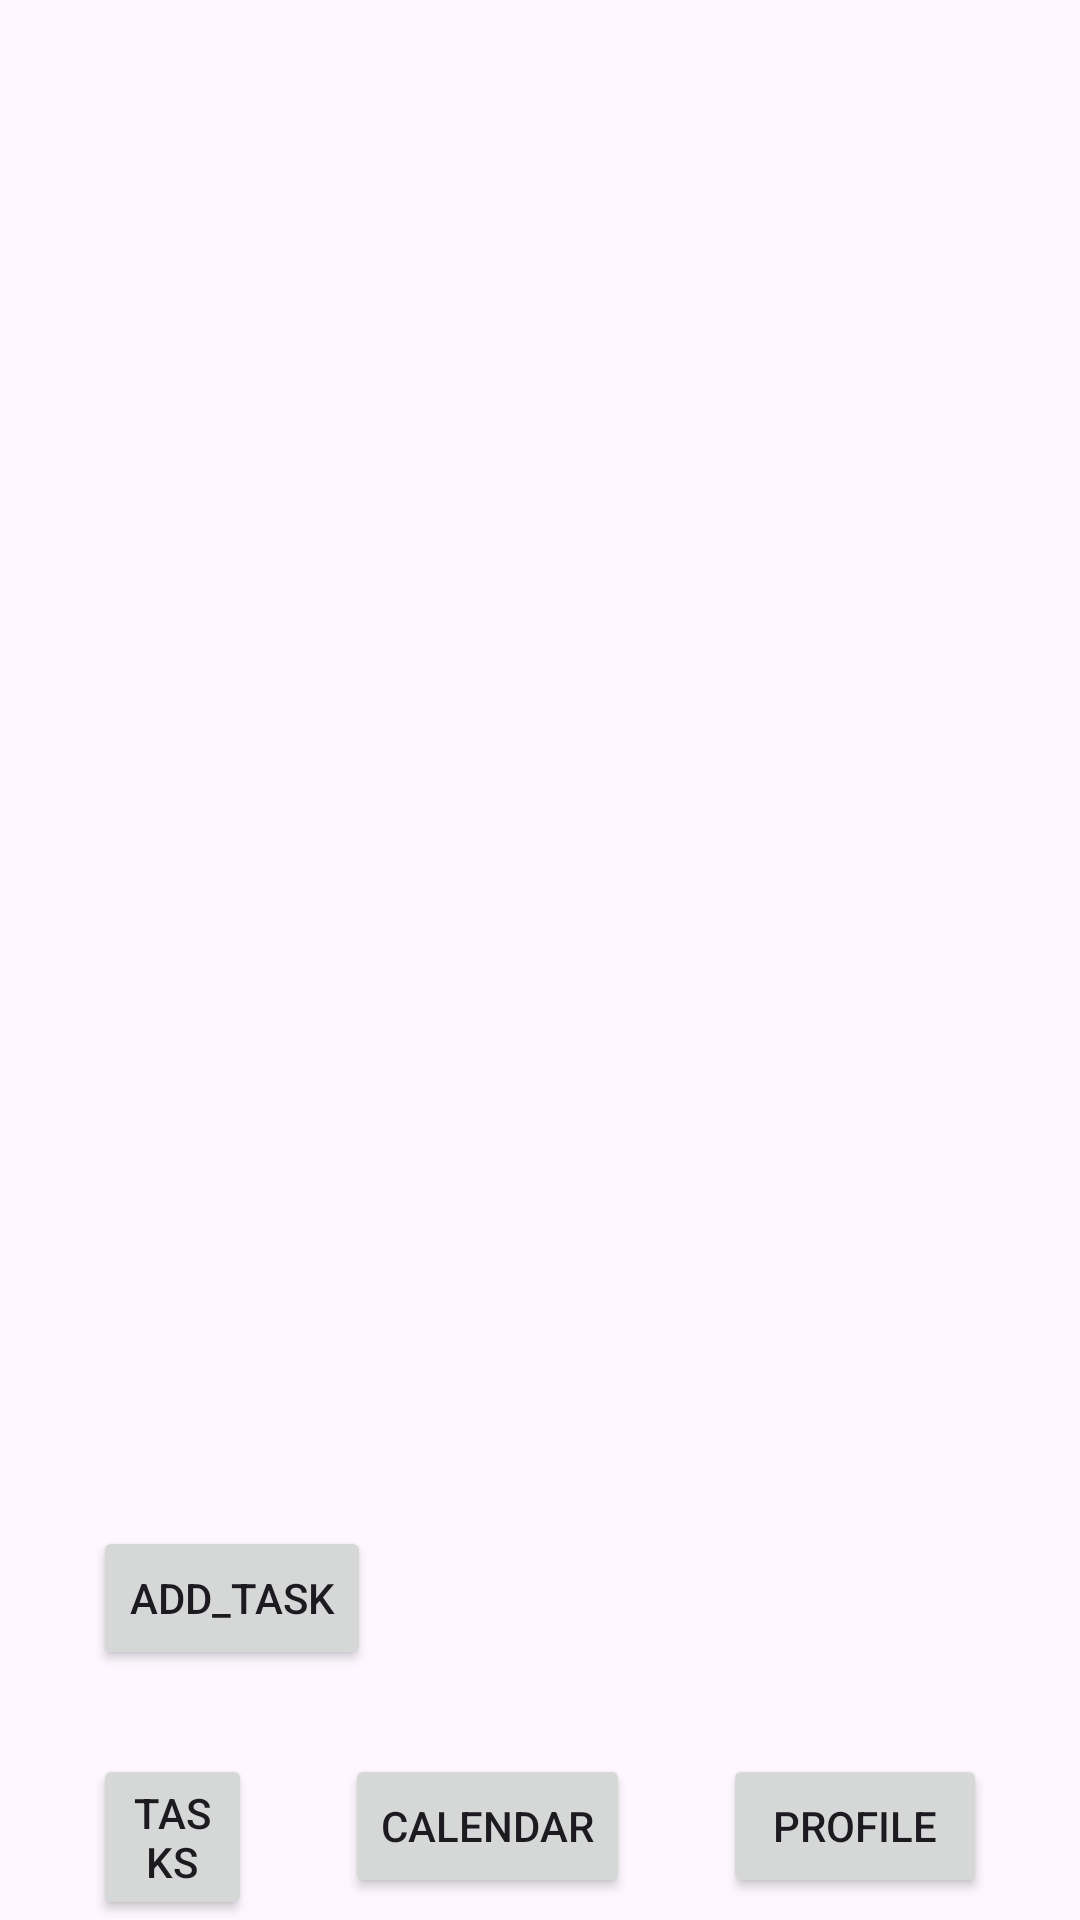

Here is an Android app screen rendered from its layout file. Give the layout XML and the strings, colors and styles it references.
<!-- AndroidManifest.xml: application theme Theme.Must_Do_002 -->
<!-- res/layout/activity_main.xml -->
<?xml version="1.0" encoding="utf-8"?>
<RelativeLayout xmlns:android="http://schemas.android.com/apk/res/android"
    android:id="@+id/linear_layout"
    android:orientation="vertical"
    xmlns:app="http://schemas.android.com/apk/res-auto"
    xmlns:tools="http://schemas.android.com/tools"
    android:layout_width="match_parent"
    android:layout_height="match_parent"
    tools:context=".MainActivity"
    android:background="@drawable/home_page_img"
    >

    <RelativeLayout
        android:id="@+id/linear_layout1"
        android:layout_width="match_parent"
        android:layout_height="wrap_content"
        android:orientation="horizontal"
        android:layout_alignParentBottom="true">

        <Button
            android:id="@+id/button_tasks"
            android:layout_width="30dp"
            android:layout_height="wrap_content"
            android:layout_alignParentStart="true"
            android:layout_marginStart="31dp"
            android:layout_marginEnd="31dp"
            android:layout_toStartOf="@+id/button_calendar"
            android:text="tasks" />

        <Button
            android:id="@+id/button_calendar"
            android:layout_width="wrap_content"
            android:layout_height="wrap_content"
            android:layout_marginEnd="31dp"
            android:layout_toStartOf="@+id/button_profile"
            android:text="calendar" />

        <Button
            android:id="@+id/button_profile"
            android:layout_width="wrap_content"
            android:layout_height="wrap_content"
            android:layout_alignParentEnd="true"
            android:layout_marginEnd="31dp"
            android:text="profile" />

    </RelativeLayout>

    <Button
        android:id="@+id/button_add_task"
        android:layout_width="wrap_content"
        android:layout_height="wrap_content"
        android:layout_alignParentStart="true"
        android:layout_marginStart="31dp"
        android:text="add_task"
        android:layout_above="@+id/linear_layout1"
        android:layout_marginBottom="28dp">
    </Button>



</RelativeLayout>
<!-- resources referenced by this layout -->
<resources>
  <style name="Theme.Must_Do_002" parent="Base.Theme.Must_Do_002" />
  <style name="Base.Theme.Must_Do_002" parent="Theme.Material3.DayNight.NoActionBar">
          
          
      </style>
</resources>
